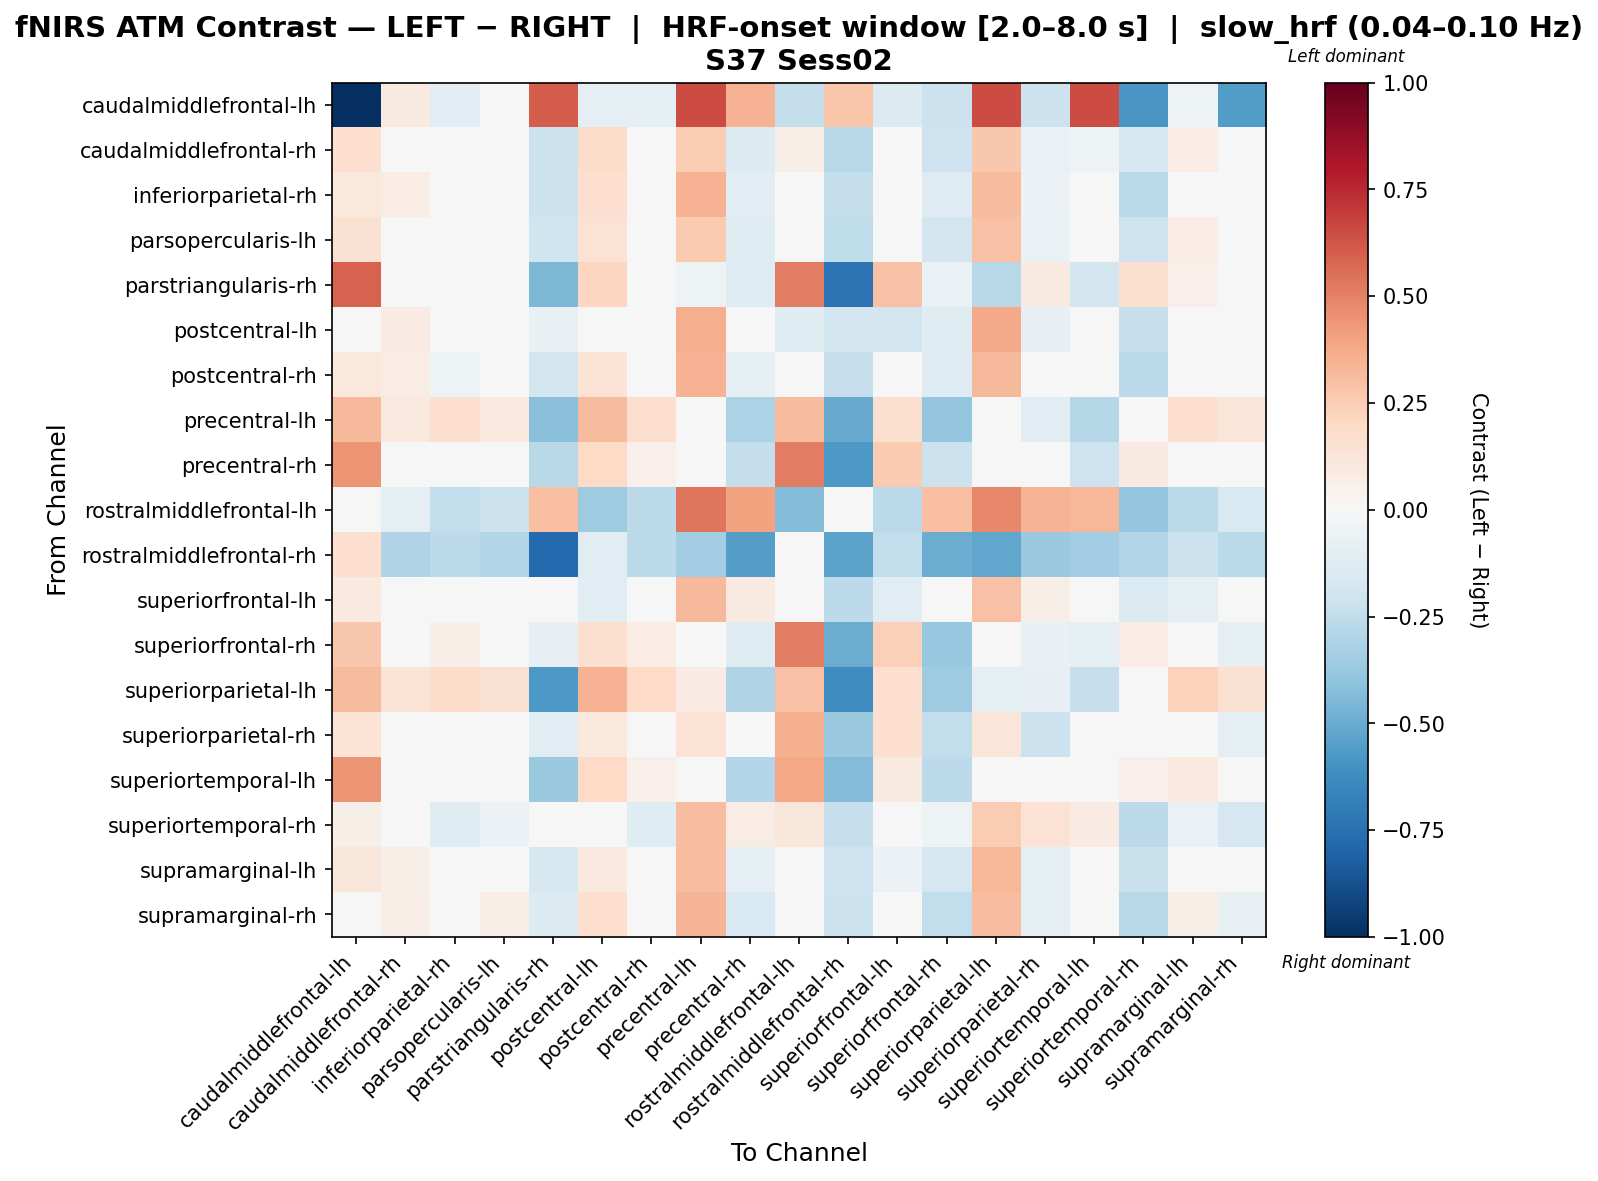

Data behind this chart, as committed beside it:
, caudalmiddlefrontal-lh, caudalmiddlefrontal-rh, inferiorparietal-rh, parsopercularis-lh, parstriangularis-rh, postcentral-lh, postcentral-rh, precentral-lh, precentral-rh, rostralmiddlefrontal-lh, rostralmiddlefrontal-rh, superiorfrontal-lh, superiorfrontal-rh, superiorparietal-lh, superiorparietal-rh, superiortemporal-lh, superiortemporal-rh, supramarginal-lh, supramarginal-rh
caudalmiddlefrontal-lh, -1.0, 0.08953, -0.1155, 0.03008, 0.605, -0.09468, -0.09468, 0.6541, 0.3449, -0.2402, 0.2762, -0.1363, -0.2164, 0.6541, -0.2136, 0.6541, -0.5852, -0.05309, -0.5585
caudalmiddlefrontal-rh, 0.1684, 0.02932, 0.04103, 0.02914, -0.2167, 0.1835, 0.03516, 0.25, -0.1333, 0.0571, -0.2798, -0.01428, -0.2044, 0.2674, -0.06822, -0.05082, -0.1779, 0.07682, 0.007472
inferiorparietal-rh, 0.1041, 0.07439, -0.0397, 0.03548, -0.2115, 0.1679, -0.01476, 0.3482, -0.1153, -0.008312, -0.2393, 0.002427, -0.1305, 0.3145, -0.05906, -0.0119, -0.2718, 0.04521, 0.01006
parsopercularis-lh, 0.1552, 0.03513, 0.0357, 0.01702, -0.1956, 0.1448, 0.02992, 0.2651, -0.1216, 0.02395, -0.2542, -0.01979, -0.1856, 0.2926, -0.06956, -0.02286, -0.2068, 0.07317, 0.003433
parstriangularis-rh, 0.5905, -0.02175, -0.02669, -0.01169, -0.4471, 0.2183, 0.01529, -0.05366, -0.1325, 0.5155, -0.7377, 0.2917, -0.06637, -0.2757, 0.08898, -0.1823, 0.1577, 0.05213, 0.02536
postcentral-lh, 0.04915, 0.08073, 0.04759, 0.03404, -0.0721, -0.02016, 0.02362, 0.3665, -0.02649, -0.1224, -0.1824, -0.182, -0.1231, 0.375, -0.07978, 0.0463, -0.2279, 0.00618, 0.007218
postcentral-rh, 0.1027, 0.07168, -0.0508, 0.03309, -0.1826, 0.1399, -0.02623, 0.347, -0.08688, -0.003575, -0.2293, -0.008477, -0.1318, 0.322, -0.04982, -0.001143, -0.271, 0.02344, 0.001891
precentral-lh, 0.3238, 0.09695, 0.1703, 0.09695, -0.4168, 0.3135, 0.1694, 0.04968, -0.3176, 0.3164, -0.5031, 0.1604, -0.3895, 0.0353, -0.1018, -0.2828, -0.01247, 0.167, 0.1245
precentral-rh, 0.4418, -0.01265, 0.004688, -0.003513, -0.2785, 0.1993, 0.0531, -0.03092, -0.2413, 0.5143, -0.5713, 0.2586, -0.213, -0.04006, 0.0413, -0.2108, 0.08598, 0.0449, -0.04186
rostralmiddlefrontal-lh, -0.01008, -0.09256, -0.2459, -0.2186, 0.3006, -0.3568, -0.2618, 0.5327, 0.4004, -0.4304, 0.012, -0.2733, 0.3003, 0.4827, 0.3434, 0.3306, -0.3893, -0.2718, -0.1524
rostralmiddlefrontal-rh, 0.1663, -0.3043, -0.2652, -0.2939, -0.779, -0.1156, -0.2615, -0.3515, -0.5531, 0.02845, -0.5354, -0.2498, -0.4961, -0.5234, -0.368, -0.3511, -0.2909, -0.2181, -0.2678
superiorfrontal-lh, 0.09832, -0.005943, -0.03637, -0.04693, 0.03422, -0.1142, -0.02832, 0.3225, 0.09143, -0.03141, -0.2587, -0.1028, -0.01429, 0.2933, 0.05687, 0.0002853, -0.14, -0.09471, -0.0233
superiorfrontal-rh, 0.2713, -0.01213, 0.0558, -0.003298, -0.0822, 0.1617, 0.07346, -0.02095, -0.1235, 0.512, -0.4928, 0.2389, -0.382, -0.02978, -0.07502, -0.1013, 0.07346, 0.02319, -0.08692
superiorparietal-lh, 0.3186, 0.1375, 0.1875, 0.1544, -0.571, 0.3474, 0.1946, 0.08223, -0.304, 0.2969, -0.62, 0.1686, -0.3533, -0.0921, -0.08588, -0.2277, -0.0134, 0.2308, 0.1489
superiorparietal-rh, 0.136, 0.01523, 0.01576, 0.006336, -0.1102, 0.106, 0.0278, 0.1455, -0.04775, 0.3596, -0.372, 0.1662, -0.2425, 0.1191, -0.2145, -0.04692, 0.03983, -0.005167, -0.09831
superiortemporal-lh, 0.4394, 0.01123, 0.04257, 0.02016, -0.3724, 0.1993, 0.05317, -0.03563, -0.2953, 0.3879, -0.4362, 0.09197, -0.2586, -0.02241, -0.03497, 0.01347, 0.05453, 0.09653, 0.04528
superiortemporal-rh, 0.05959, -0.003018, -0.1209, -0.06053, 0.02376, 0.003656, -0.1176, 0.3088, 0.07323, 0.1128, -0.2342, 0.02282, -0.05331, 0.2515, 0.1426, 0.08318, -0.2593, -0.06656, -0.1666
supramarginal-lh, 0.1095, 0.05848, 0.02097, 0.02345, -0.1587, 0.1006, 0.01511, 0.3075, -0.09643, -0.01893, -0.206, -0.0597, -0.1673, 0.3322, -0.08761, 0.01906, -0.223, 0.04175, -0.01096
supramarginal-rh, 0.02223, 0.06507, 0.03695, 0.06507, -0.138, 0.1701, 0.04331, 0.338, -0.1512, 0.04733, -0.2176, 0.019, -0.2432, 0.3107, -0.09633, 0.01567, -0.2737, 0.05804, -0.07141
